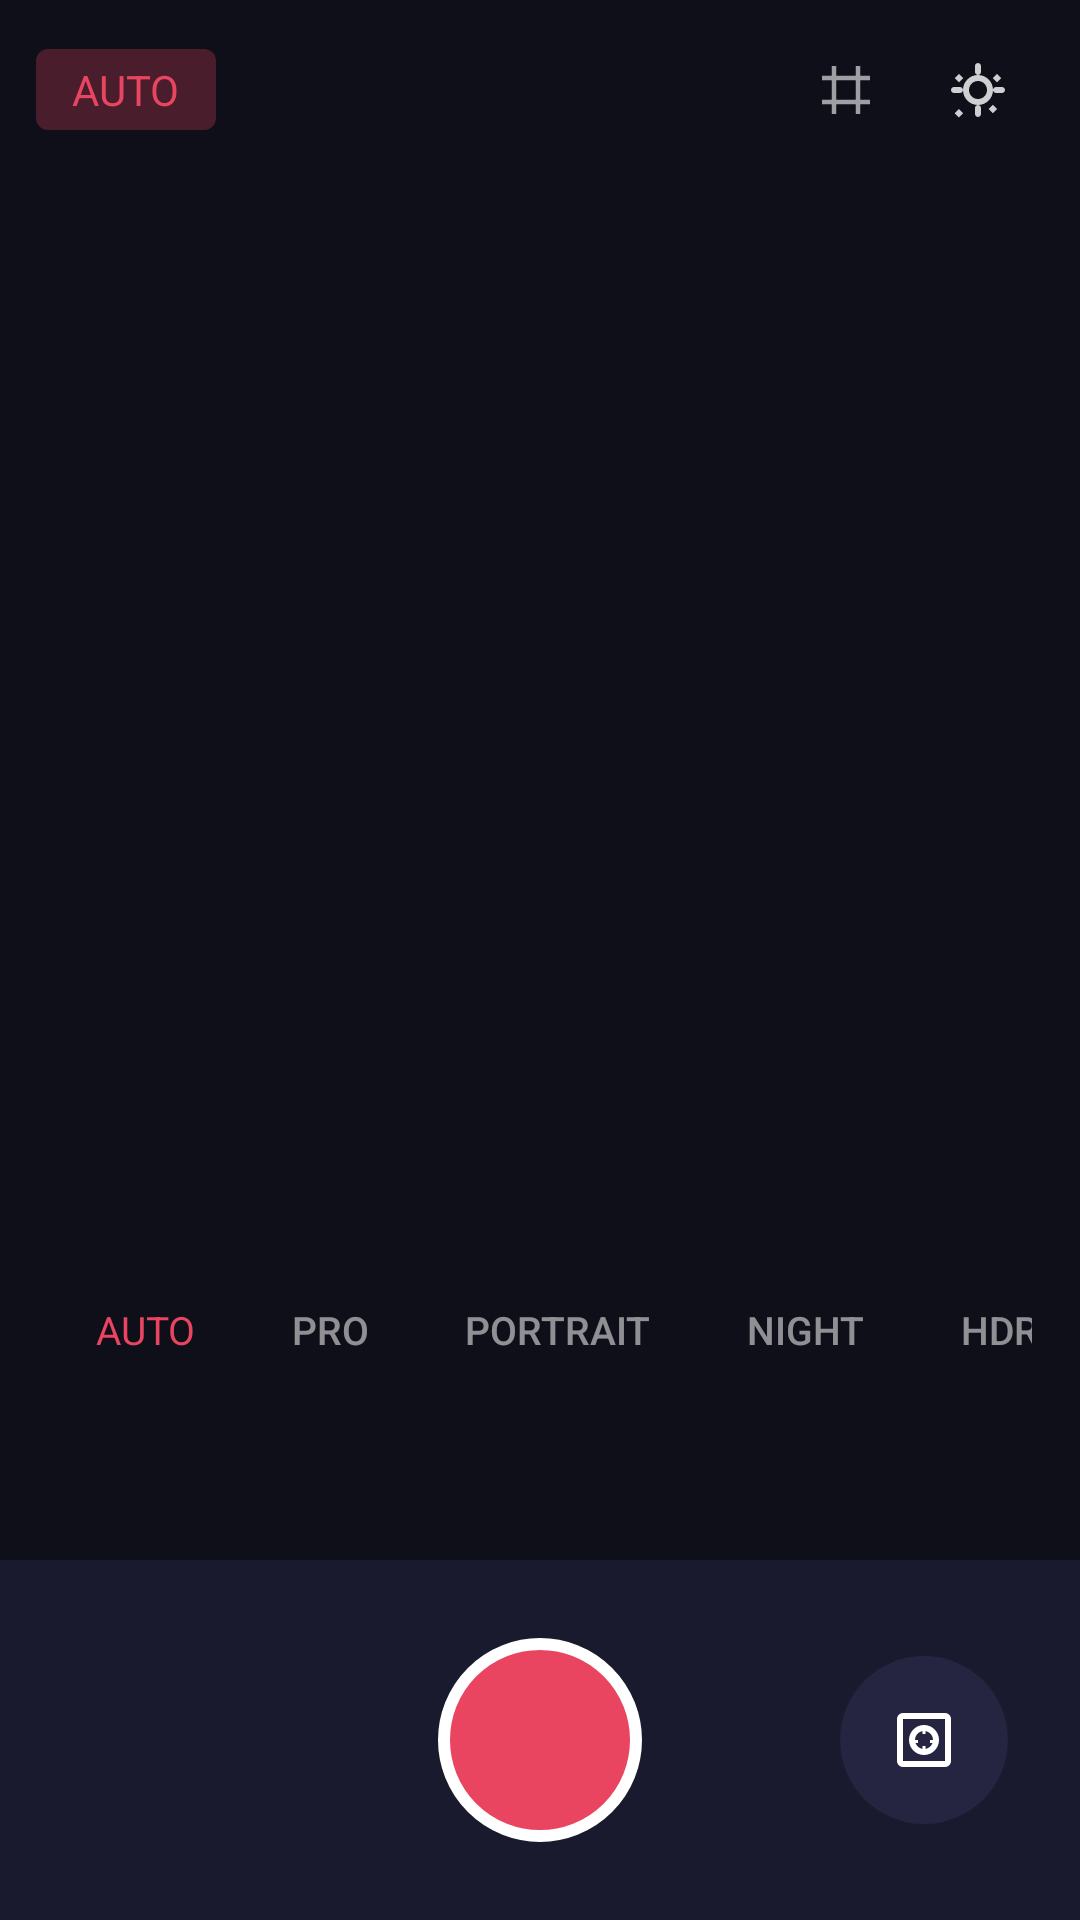

This screen was rendered from an Android layout file. Write that file and the resources it references.
<!-- AndroidManifest.xml: application theme Theme.PureShot -->
<!-- res/layout/fragment_camera.xml -->
<?xml version="1.0" encoding="utf-8"?>
<FrameLayout xmlns:android="http://schemas.android.com/apk/res/android"
    xmlns:app="http://schemas.android.com/apk/res-auto"
    android:layout_width="match_parent"
    android:layout_height="match_parent"
    android:background="@color/background">

    
    <TextureView
        android:id="@+id/textureView"
        android:layout_width="match_parent"
        android:layout_height="match_parent" />

    
    <View
        android:id="@+id/gridOverlay"
        android:layout_width="match_parent"
        android:layout_height="match_parent"
        android:background="@drawable/grid_lines"
        android:visibility="gone" />

    
    <LinearLayout
        android:id="@+id/topBar"
        android:layout_width="match_parent"
        android:layout_height="60dp"
        android:orientation="horizontal"
        android:padding="12dp"
        android:background="@drawable/gradient_top"
        android:gravity="center_vertical">

        
        <TextView
            android:id="@+id/tvModeIndicator"
            android:layout_width="wrap_content"
            android:layout_height="wrap_content"
            android:text="AUTO"
            android:textColor="@color/secondary"
            android:textSize="14sp"
            android:fontFamily="sans-serif-bold"
            android:background="@drawable/mode_badge"
            android:paddingHorizontal="12dp"
            android:paddingVertical="4dp" />

        <View
            android:layout_width="0dp"
            android:layout_height="1dp"
            android:layout_weight="1" />

        
        <ImageButton
            android:id="@+id/btnGrid"
            android:layout_width="44dp"
            android:layout_height="44dp"
            android:src="@drawable/ic_grid"
            android:background="?attr/selectableItemBackgroundBorderless"
            android:padding="10dp"
            android:alpha="0.6" />

        
        <ImageButton
            android:id="@+id/btnSwitchCamera"
            android:layout_width="44dp"
            android:layout_height="44dp"
            android:src="@drawable/ic_switch_camera"
            android:background="?attr/selectableItemBackgroundBorderless"
            android:padding="10dp"
            android:alpha="0.8" />
    </LinearLayout>

    
    <TextView
        android:id="@+id/tvZoomLevel"
        android:layout_width="wrap_content"
        android:layout_height="wrap_content"
        android:layout_gravity="center"
        android:layout_marginTop="100dp"
        android:text="1.0x"
        android:textColor="@color/on_primary"
        android:textSize="20sp"
        android:fontFamily="sans-serif-medium"
        android:background="@drawable/zoom_badge"
        android:paddingHorizontal="20dp"
        android:paddingVertical="10dp"
        android:visibility="gone" />

    
    <HorizontalScrollView
        android:id="@+id/modeSelectorContainer"
        android:layout_width="match_parent"
        android:layout_height="wrap_content"
        android:layout_gravity="bottom"
        android:layout_marginBottom="180dp"
        android:scrollbars="none"
        android:paddingHorizontal="16dp">

        <LinearLayout
            android:id="@+id/modeSelector"
            android:layout_width="wrap_content"
            android:layout_height="wrap_content"
            android:orientation="horizontal"
            android:gravity="center">

            <TextView
                android:id="@+id/btnModeAuto"
                android:layout_width="wrap_content"
                android:layout_height="wrap_content"
                android:text="AUTO"
                android:textColor="@color/secondary"
                android:textSize="13sp"
                android:fontFamily="sans-serif-bold"
                android:paddingHorizontal="16dp"
                android:paddingVertical="8dp" />

            <TextView
                android:id="@+id/btnModePro"
                android:layout_width="wrap_content"
                android:layout_height="wrap_content"
                android:text="PRO"
                android:textColor="#88FFFFFF"
                android:textSize="13sp"
                android:fontFamily="sans-serif-medium"
                android:paddingHorizontal="16dp"
                android:paddingVertical="8dp" />

            <TextView
                android:id="@+id/btnModePortrait"
                android:layout_width="wrap_content"
                android:layout_height="wrap_content"
                android:text="PORTRAIT"
                android:textColor="#88FFFFFF"
                android:textSize="13sp"
                android:fontFamily="sans-serif-medium"
                android:paddingHorizontal="16dp"
                android:paddingVertical="8dp" />

            <TextView
                android:id="@+id/btnModeNight"
                android:layout_width="wrap_content"
                android:layout_height="wrap_content"
                android:text="NIGHT"
                android:textColor="#88FFFFFF"
                android:textSize="13sp"
                android:fontFamily="sans-serif-medium"
                android:paddingHorizontal="16dp"
                android:paddingVertical="8dp" />

            <TextView
                android:id="@+id/btnModeHdr"
                android:layout_width="wrap_content"
                android:layout_height="wrap_content"
                android:text="HDR"
                android:textColor="#88FFFFFF"
                android:textSize="13sp"
                android:fontFamily="sans-serif-medium"
                android:paddingHorizontal="16dp"
                android:paddingVertical="8dp" />
        </LinearLayout>
    </HorizontalScrollView>

    
    <LinearLayout
        android:id="@+id/controlsPanel"
        android:layout_width="match_parent"
        android:layout_height="wrap_content"
        android:layout_gravity="bottom"
        android:layout_marginBottom="120dp"
        android:orientation="vertical"
        android:background="@drawable/gradient_bottom"
        android:padding="16dp"
        android:visibility="gone">

        
        <include layout="@layout/control_slider"
            android:id="@+id/isoControl" />

        
        <include layout="@layout/control_slider_shutter"
            android:id="@+id/shutterControl" />

        
        <include layout="@layout/control_slider_wb"
            android:id="@+id/wbControl" />
    </LinearLayout>

    
    <LinearLayout
        android:id="@+id/bottomBar"
        android:layout_width="match_parent"
        android:layout_height="120dp"
        android:layout_gravity="bottom"
        android:orientation="horizontal"
        android:gravity="center"
        android:background="@color/surface"
        android:elevation="8dp"
        android:paddingHorizontal="24dp">

        
        <FrameLayout
            android:layout_width="56dp"
            android:layout_height="56dp">

            <ImageView
                android:id="@+id/imgLastPhoto"
                android:layout_width="match_parent"
                android:layout_height="match_parent"
                android:scaleType="centerCrop"
                android:background="@drawable/thumbnail_border" />
        </FrameLayout>

        <View
            android:layout_width="0dp"
            android:layout_height="1dp"
            android:layout_weight="1" />

        
        <FrameLayout
            android:layout_width="80dp"
            android:layout_height="80dp">

            <View
                android:layout_width="match_parent"
                android:layout_height="match_parent"
                android:background="@drawable/shutter_button_outer" />

            <ImageButton
                android:id="@+id/btnCapture"
                android:layout_width="68dp"
                android:layout_height="68dp"
                android:layout_gravity="center"
                android:background="@drawable/shutter_button" />
        </FrameLayout>

        <View
            android:layout_width="0dp"
            android:layout_height="1dp"
            android:layout_weight="1" />

        
        <ImageButton
            android:id="@+id/btnLut"
            android:layout_width="56dp"
            android:layout_height="56dp"
            android:src="@drawable/ic_lut"
            android:background="@drawable/circle_button_secondary"
            android:padding="14dp" />
    </LinearLayout>

    
    <TextView
        android:id="@+id/tvStatus"
        android:layout_width="wrap_content"
        android:layout_height="wrap_content"
        android:layout_gravity="center"
        android:background="@drawable/toast_background"
        android:paddingHorizontal="24dp"
        android:paddingVertical="12dp"
        android:textColor="@color/on_primary"
        android:textSize="14sp"
        android:elevation="16dp"
        android:visibility="gone" />

</FrameLayout>
<!-- res/layout/control_slider.xml (included above) -->
<?xml version="1.0" encoding="utf-8"?>
<LinearLayout xmlns:android="http://schemas.android.com/apk/res/android"
    android:layout_width="match_parent"
    android:layout_height="wrap_content"
    android:orientation="horizontal"
    android:gravity="center_vertical"
    android:layout_marginBottom="8dp">

    <TextView
        android:id="@+id/tvLabel"
        android:layout_width="48dp"
        android:layout_height="wrap_content"
        android:text="ISO"
        android:textColor="@color/accent_blue"
        android:textSize="12sp"
        android:fontFamily="sans-serif-bold" />

    <SeekBar
        android:id="@+id/seekBar"
        android:layout_width="0dp"
        android:layout_height="wrap_content"
        android:layout_weight="1"
        android:max="100"
        android:progress="10"
        android:progressTint="@color/slider_active"
        android:thumbTint="@color/accent_blue" />

    <TextView
        android:id="@+id/tvValue"
        android:layout_width="56dp"
        android:layout_height="wrap_content"
        android:text="100"
        android:textColor="@color/on_primary"
        android:textSize="14sp"
        android:gravity="end"
        android:fontFamily="sans-serif-medium" />
</LinearLayout>
<!-- res/layout/control_slider_shutter.xml (included above) -->
<?xml version="1.0" encoding="utf-8"?>
<LinearLayout xmlns:android="http://schemas.android.com/apk/res/android"
    android:layout_width="match_parent"
    android:layout_height="wrap_content"
    android:orientation="horizontal"
    android:gravity="center_vertical"
    android:layout_marginBottom="8dp">

    <TextView
        android:layout_width="48dp"
        android:layout_height="wrap_content"
        android:text="SS"
        android:textColor="@color/accent_orange"
        android:textSize="12sp"
        android:fontFamily="sans-serif-bold" />

    <SeekBar
        android:id="@+id/seekBarShutter"
        android:layout_width="0dp"
        android:layout_height="wrap_content"
        android:layout_weight="1"
        android:max="15"
        android:progress="4"
        android:progressTint="@color/slider_active"
        android:thumbTint="@color/accent_orange" />

    <TextView
        android:id="@+id/tvShutterValue"
        android:layout_width="56dp"
        android:layout_height="wrap_content"
        android:text="1/500"
        android:textColor="@color/on_primary"
        android:textSize="14sp"
        android:gravity="end"
        android:fontFamily="sans-serif-medium" />
</LinearLayout>
<!-- res/layout/control_slider_wb.xml (included above) -->
<?xml version="1.0" encoding="utf-8"?>
<LinearLayout xmlns:android="http://schemas.android.com/apk/res/android"
    android:layout_width="match_parent"
    android:layout_height="wrap_content"
    android:orientation="horizontal"
    android:gravity="center_vertical">

    <TextView
        android:layout_width="48dp"
        android:layout_height="wrap_content"
        android:text="WB"
        android:textColor="@color/secondary"
        android:textSize="12sp"
        android:fontFamily="sans-serif-bold" />

    <SeekBar
        android:id="@+id/seekBarWb"
        android:layout_width="0dp"
        android:layout_height="wrap_content"
        android:layout_weight="1"
        android:max="100"
        android:progress="50"
        android:progressTint="@color/slider_active"
        android:thumbTint="@color/secondary" />

    <TextView
        android:id="@+id/tvWbValue"
        android:layout_width="56dp"
        android:layout_height="wrap_content"
        android:text="5500K"
        android:textColor="@color/on_primary"
        android:textSize="14sp"
        android:gravity="end"
        android:fontFamily="sans-serif-medium" />
</LinearLayout>
<!-- resources referenced by this layout -->
<resources>
  <color name="accent_blue">#4ECDC4</color>
  <color name="accent_orange">#FF8C42</color>
  <color name="background">#0F0F1A</color>
  <color name="on_primary">#FFFFFF</color>
  <color name="secondary">#E94560</color>
  <color name="slider_active">#4ECDC4</color>
  <color name="surface">#1A1A2E</color>
  <!-- drawable circle_button_secondary (drawable) -->
  <?xml version="1.0" encoding="utf-8"?>
  <shape xmlns:android="http://schemas.android.com/apk/res/android"
      android:shape="oval">
      <solid android:color="@color/control_background" />
  </shape>
  <!-- drawable gradient_bottom (drawable) -->
  <?xml version="1.0" encoding="utf-8"?>
  <shape xmlns:android="http://schemas.android.com/apk/res/android">
      <gradient
          android:type="linear"
          android:angle="90"
          android:startColor="#DD1A1A2E"
          android:endColor="#00000000" />
  </shape>
  <!-- drawable ic_grid (drawable) -->
  <vector xmlns:android="http://schemas.android.com/apk/res/android"
      android:width="24dp"
      android:height="24dp"
      android:viewportWidth="24"
      android:viewportHeight="24">
      <path
          android:strokeColor="#FFFFFF"
          android:strokeWidth="1.5"
          android:pathData="M8,4 L8,20" />
      <path
          android:strokeColor="#FFFFFF"
          android:strokeWidth="1.5"
          android:pathData="M16,4 L16,20" />
      <path
          android:strokeColor="#FFFFFF"
          android:strokeWidth="1.5"
          android:pathData="M4,8 L20,8" />
      <path
          android:strokeColor="#FFFFFF"
          android:strokeWidth="1.5"
          android:pathData="M4,16 L20,16" />
  </vector>
  <!-- drawable ic_lut (drawable) -->
  <vector xmlns:android="http://schemas.android.com/apk/res/android"
      android:width="24dp"
      android:height="24dp"
      android:viewportWidth="24"
      android:viewportHeight="24">
      <path
          android:fillColor="#FFFFFF"
          android:pathData="M19,3H5c-1.1,0 -2,0.9 -2,2v14c0,1.1 0.9,2 2,2h14c1.1,0 2,-0.9 2,-2V5c0,-1.1 -0.9,-2 -2,-2zm0,16H5V5h14v14z"/>
      <path
          android:fillColor="#FFFFFF"
          android:pathData="M12,7c-2.76,0 -5,2.24 -5,5s2.24,5 5,5 5,-2.24 5,-5 -2.24,-5 -5,-5zm0,8c-1.65,0 -3,-1.35 -3,-3s1.35,-3 3,-3 3,1.35 3,3 -1.35,3 -3,3z"/>
      <path
          android:fillColor="#FFFFFF"
          android:pathData="M8,12h2v1H8zM14,12h2v1h-2zM11.5,8v2h1V8zM11.5,14v2h1v-2z"/>
  </vector>
  <!-- drawable mode_badge (drawable) -->
  <?xml version="1.0" encoding="utf-8"?>
  <shape xmlns:android="http://schemas.android.com/apk/res/android"
      android:shape="rectangle">
      <solid android:color="#44E94560" />
      <corners android:radius="4dp" />
  </shape>
  <!-- drawable shutter_button (drawable) -->
  <?xml version="1.0" encoding="utf-8"?>
  <shape xmlns:android="http://schemas.android.com/apk/res/android"
      android:shape="oval">
      <solid android:color="@color/shutter_button" />
      <stroke
          android:width="4dp"
          android:color="@color/on_primary" />
  </shape>
  <!-- drawable zoom_badge (drawable) -->
  <?xml version="1.0" encoding="utf-8"?>
  <shape xmlns:android="http://schemas.android.com/apk/res/android"
      android:shape="rectangle">
      <solid android:color="#88000000" />
      <corners android:radius="20dp" />
  </shape>
  <color name="control_background">#252542</color>
  <color name="shutter_button">#E94560</color>
  <color name="primary">#1A1A2E</color>
  <color name="primary_variant">#16213E</color>
  <color name="secondary_variant">#FF6B6B</color>
  <color name="on_secondary">#FFFFFF</color>
  <color name="on_background">#E8E8E8</color>
  <color name="on_surface">#E8E8E8</color>
</resources>
